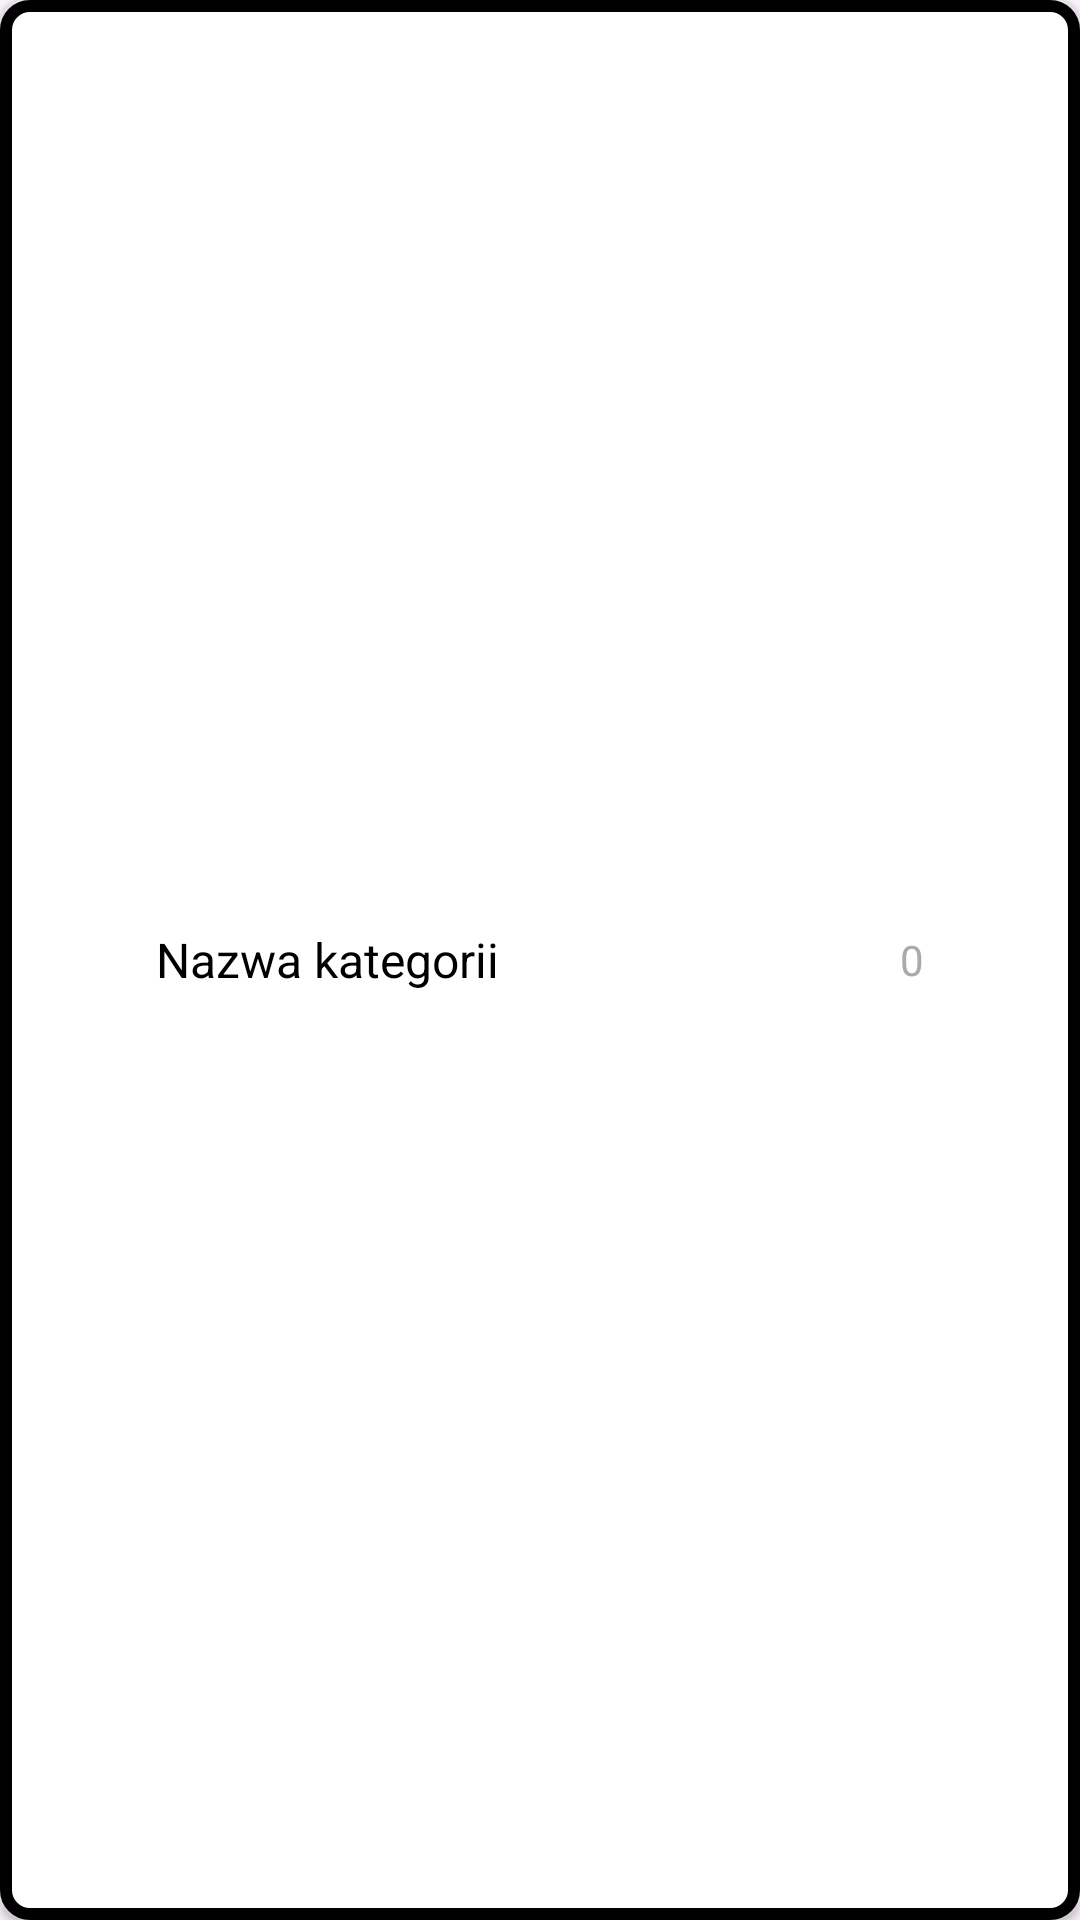

Here is an Android app screen rendered from its layout file. Give the layout XML and the strings, colors and styles it references.
<!-- AndroidManifest.xml: application theme Theme.ToDoNotes -->
<!-- res/layout/category_item.xml -->
<?xml version="1.0" encoding="utf-8"?>
<LinearLayout
    xmlns:android="http://schemas.android.com/apk/res/android"
    android:layout_width="match_parent"
    android:layout_height="wrap_content"
    android:orientation="horizontal"
    android:padding="12dp"
    android:background="@drawable/category_border"
    android:elevation="2dp"
    android:layout_marginBottom="8dp"
    android:gravity="center_vertical">

    <ImageButton
        android:id="@+id/editButton"
        android:layout_width="24dp"
        android:layout_height="24dp"
        android:background="@android:color/transparent"
        android:src="@drawable/ic_edit"
        android:contentDescription="Edytuj"
        android:layout_marginEnd="16dp" />

    <TextView
        android:id="@+id/textCategoryName"
        android:layout_width="0dp"
        android:layout_height="wrap_content"
        android:layout_weight="1"
        android:text="Nazwa kategorii"
        android:textSize="16sp"
        android:textColor="@android:color/black" />

    <TextView
        android:id="@+id/textTaskCount"
        android:layout_width="wrap_content"
        android:layout_height="wrap_content"
        android:text="0"
        android:textSize="14sp"
        android:textColor="@android:color/darker_gray"
        android:layout_marginStart="16dp" />

    <ImageButton
        android:id="@+id/deleteButton"
        android:layout_width="24dp"
        android:layout_height="24dp"
        android:background="@android:color/transparent"
        android:src="@drawable/ic_cancel"
        android:contentDescription="Usuń"
        android:layout_marginStart="16dp" />
</LinearLayout>
<!-- resources referenced by this layout -->
<resources>
  <!-- drawable category_border (drawable) -->
  <?xml version="1.0" encoding="utf-8"?>
  <shape xmlns:android="http://schemas.android.com/apk/res/android"
      android:shape="rectangle">
      <solid android:color="@android:color/white"/>
  
      <stroke android:width="4dp" android:color="@android:color/black"/>
  
      <corners android:radius="8dp"/>
  </shape>
  <style name="Theme.ToDoNotes" parent="Base.Theme.ToDoNotes" />
  <style name="Base.Theme.ToDoNotes" parent="Theme.Material3.DayNight.NoActionBar">
      </style>
</resources>
